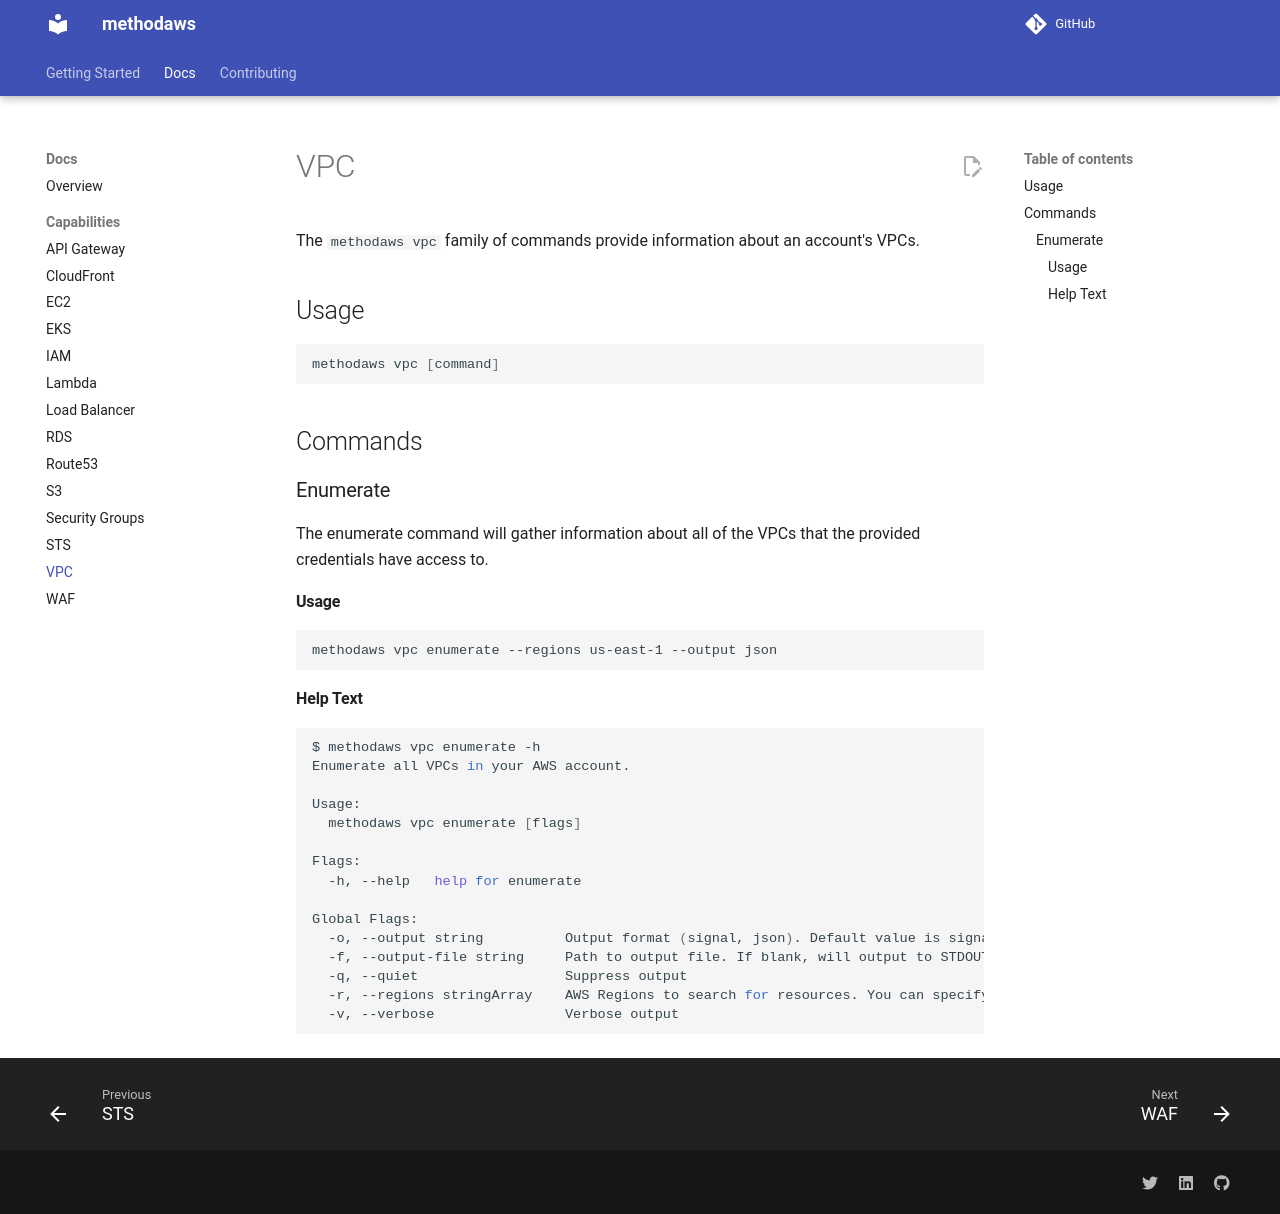

repository: Method-Security/methodaws · page: docs/vpc.html · generator: mkdocs

# VPC

The `methodaws vpc` family of commands provide information about an account's VPCs.

## Usage
```bash
methodaws vpc [command]
```

## Commands

### Enumerate

The enumerate command will gather information about all of the VPCs that the provided credentials have access to.

#### Usage

```bash
methodaws vpc enumerate --regions us-east-1 --output json
```

#### Help Text

```bash
$ methodaws vpc enumerate -h
Enumerate all VPCs in your AWS account.

Usage:
  methodaws vpc enumerate [flags]

Flags:
  -h, --help   help for enumerate

Global Flags:
  -o, --output string          Output format (signal, json). Default value is signal (default "signal")
  -f, --output-file string     Path to output file. If blank, will output to STDOUT
  -q, --quiet                  Suppress output
  -r, --regions stringArray    AWS Regions to search for resources. You can specify multiple regions by providing the flag multiple times. If blank, will search all regions.
  -v, --verbose                Verbose output
```
